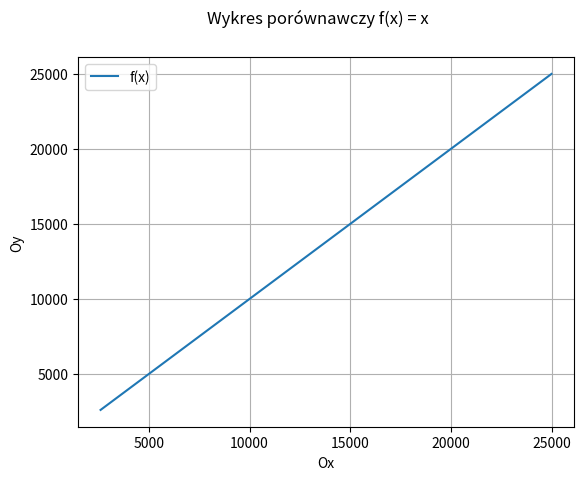

Recreate this plot in Python. (Note: this script raises an exception after producing the figure.)
import matplotlib.pyplot as plt
import matplotlib.style as mplstyle
import numpy as np
import math

def dodajWykres(Ox, Oy, label):
    plt.plot(Ox, Oy, label = label)

def stworzWykres2d(title, label_x, label_y):
    plt.suptitle(title)
    plt.xlabel(label_x)
    plt.ylabel(label_y)
    plt.legend()
    plt.grid()

dane = np.arange(2599, 25000, 1)
y = []
for i in dane:
    y.append(i*math.log(i))
y2 = []
for i in dane:
    y2.append(i*i)
    
plt.figure()
dodajWykres(dane, dane, "f(x)")
stworzWykres2d('Wykres porównawczy f(x) = x', 'Ox', 'Oy')
plt.savefig("Wykresy/Liniowy.svg")
plt.figure()
dodajWykres(dane, y, "f(x)")
stworzWykres2d('Wykres porównawczy f(x) = xlogx', 'Ox', 'Oy')
plt.savefig("Wykresy/LiniowyLog.svg")
plt.figure()
dodajWykres(dane, y2, "f(x)")
stworzWykres2d('Wykres porównawczy f(x) = x^2', 'Ox', 'Oy')
plt.savefig("Wykresy/Kwadartowy.svg")
plt.show()
